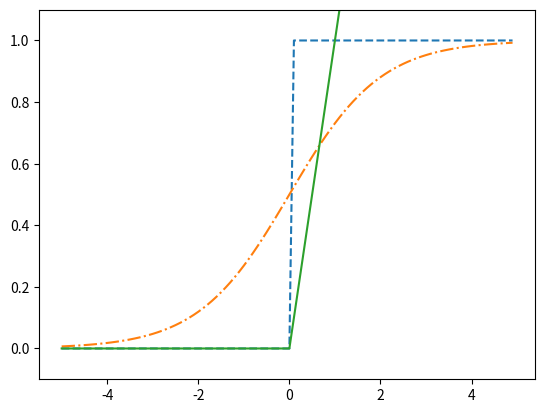

The script that saved this image:
import numpy as np
import matplotlib.pylab as plt


def step_function(x):
    y = x > 0
    # np.intだとdeprecatedとなったのでint64に改変。
    return y.astype(np.int64)


def sigmoid(x):
    return 1 / (1 + np.exp(-x))


def relu(x):
    return np.maximum(0, x)

# https://python.atelierkobato.com/linestyle/


x = np.arange(-5., 5., 0.1)
y = step_function(x)
plt.plot(x, y, linestyle="dashed")
plt.ylim(-0.1, 1.1)
plt.savefig("./newral1.jpg")

y2 = sigmoid(x)
plt.plot(x, y2, linestyle="dashdot")
plt.savefig("./sigmoid1.jpg")

y3 = relu(x)
plt.plot(x, y3)
plt.savefig("./relu1.jpg")

# 活性化関数(ここではステップ関数やシグモイド関数)は、
# 「入力信号が重要な情報であれば大きな値を出力し、
# 　入力信号が重要でなければ小さな値を出力する」
# 「入力値がいかなり値を取ろうとも[0,1]で表現する」
